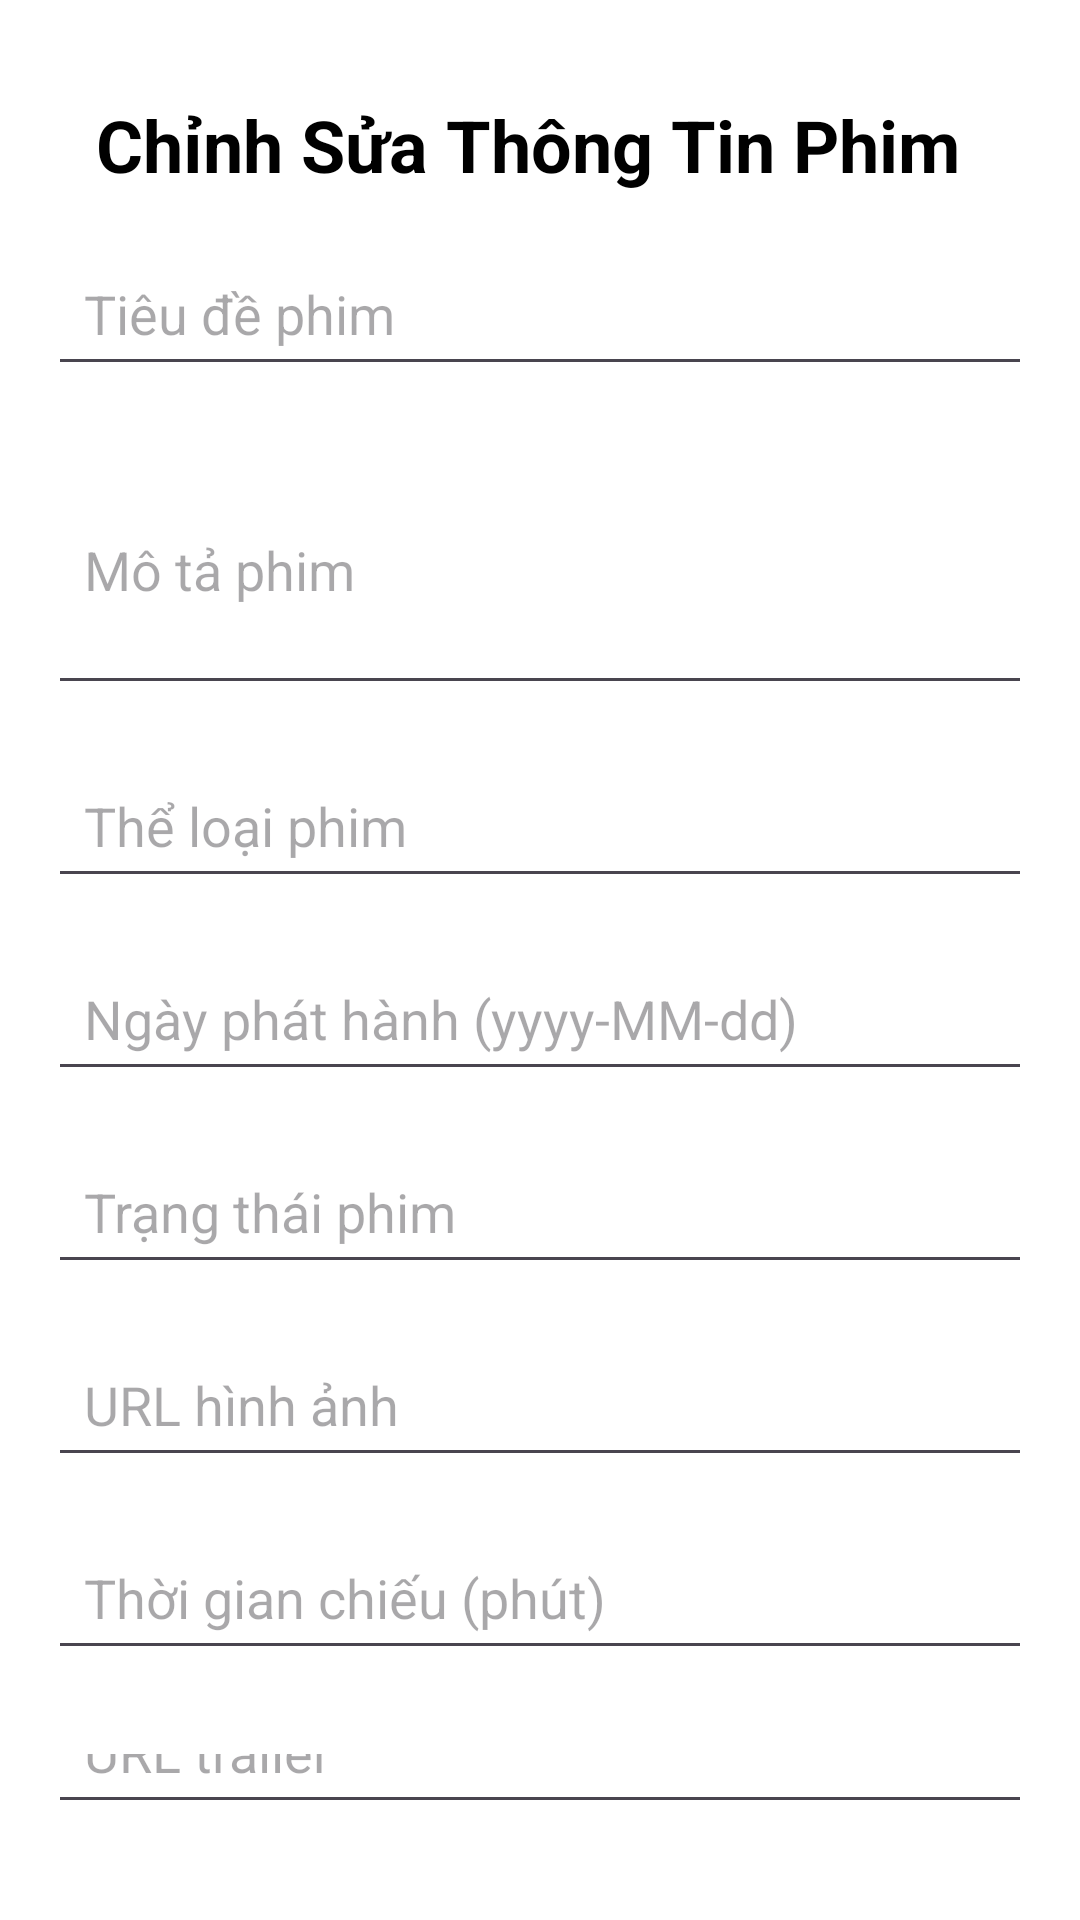

Produce the Android XML layout that renders to this screen, including the resource entries it uses.
<!-- AndroidManifest.xml: application theme Theme.DuAnVeXemPhim -->
<!-- res/layout/editphim.xml -->
<?xml version="1.0" encoding="utf-8"?>
<LinearLayout xmlns:android="http://schemas.android.com/apk/res/android"
    android:layout_width="match_parent"
    android:layout_height="match_parent"
    android:orientation="vertical"
    android:padding="16dp"
    android:background="@color/white">

    <TextView
        android:layout_width="match_parent"
        android:layout_height="wrap_content"
        android:text="Chỉnh Sửa Thông Tin Phim"
        android:textSize="24sp"
        android:textColor="@android:color/black"
        android:layout_gravity="center"
        android:padding="16dp"
        android:textStyle="bold"/>

    <EditText
        android:id="@+id/etMovieTitle"
        android:layout_width="match_parent"
        android:layout_height="wrap_content"
        android:hint="Tiêu đề phim"
        android:padding="12dp"
        android:layout_marginBottom="16dp" />

    <EditText
        android:id="@+id/etMovieDescription"
        android:layout_width="match_parent"
        android:layout_height="wrap_content"
        android:hint="Mô tả phim"
        android:padding="12dp"
        android:layout_marginBottom="16dp"
        android:inputType="textMultiLine"
        android:minLines="3" />

    <EditText
        android:id="@+id/etMovieGenre"
        android:layout_width="match_parent"
        android:layout_height="wrap_content"
        android:hint="Thể loại phim"
        android:padding="12dp"
        android:layout_marginBottom="16dp" />

    <EditText
        android:id="@+id/etMovieReleaseDate"
        android:layout_width="match_parent"
        android:layout_height="wrap_content"
        android:hint="Ngày phát hành (yyyy-MM-dd)"
        android:padding="12dp"
        android:layout_marginBottom="16dp" />

    <EditText
        android:id="@+id/etMovieStatus"
        android:layout_width="match_parent"
        android:layout_height="wrap_content"
        android:hint="Trạng thái phim"
        android:padding="12dp"
        android:layout_marginBottom="16dp" />

    <EditText
        android:id="@+id/etMovieImageUrl"
        android:layout_width="match_parent"
        android:layout_height="wrap_content"
        android:hint="URL hình ảnh"
        android:padding="12dp"
        android:layout_marginBottom="16dp" />

    <EditText
        android:id="@+id/etMovieDuration"
        android:layout_width="match_parent"
        android:layout_height="wrap_content"
        android:hint="Thời gian chiếu (phút)"
        android:padding="12dp"
        android:layout_marginBottom="16dp" />

    <EditText
        android:id="@+id/etMovieTrailerUrl"
        android:layout_width="match_parent"
        android:layout_height="wrap_content"
        android:hint="URL trailer"
        android:padding="12dp"
        android:layout_marginBottom="16dp" />

    <EditText
        android:id="@+id/etMovieCast"
        android:layout_width="match_parent"
        android:layout_height="wrap_content"
        android:hint="Diễn viên nổi bật"
        android:padding="12dp"
        android:layout_marginBottom="16dp" />

    <Button
        android:id="@+id/btnUpdateMovie"
        android:layout_width="match_parent"
        android:layout_height="wrap_content"
        android:text="Cập Nhật Thông Tin"
        android:textColor="@android:color/white"
        android:padding="12dp"
        android:textStyle="bold" />

</LinearLayout>
<!-- resources referenced by this layout -->
<resources>
  <color name="white">#FFFFFFFF</color>
  <style name="Theme.DuAnVeXemPhim" parent="Base.Theme.DuAnVeXemPhim" />
  <style name="Base.Theme.DuAnVeXemPhim" parent="Theme.Material3.DayNight.NoActionBar">
          
          
      </style>
</resources>
